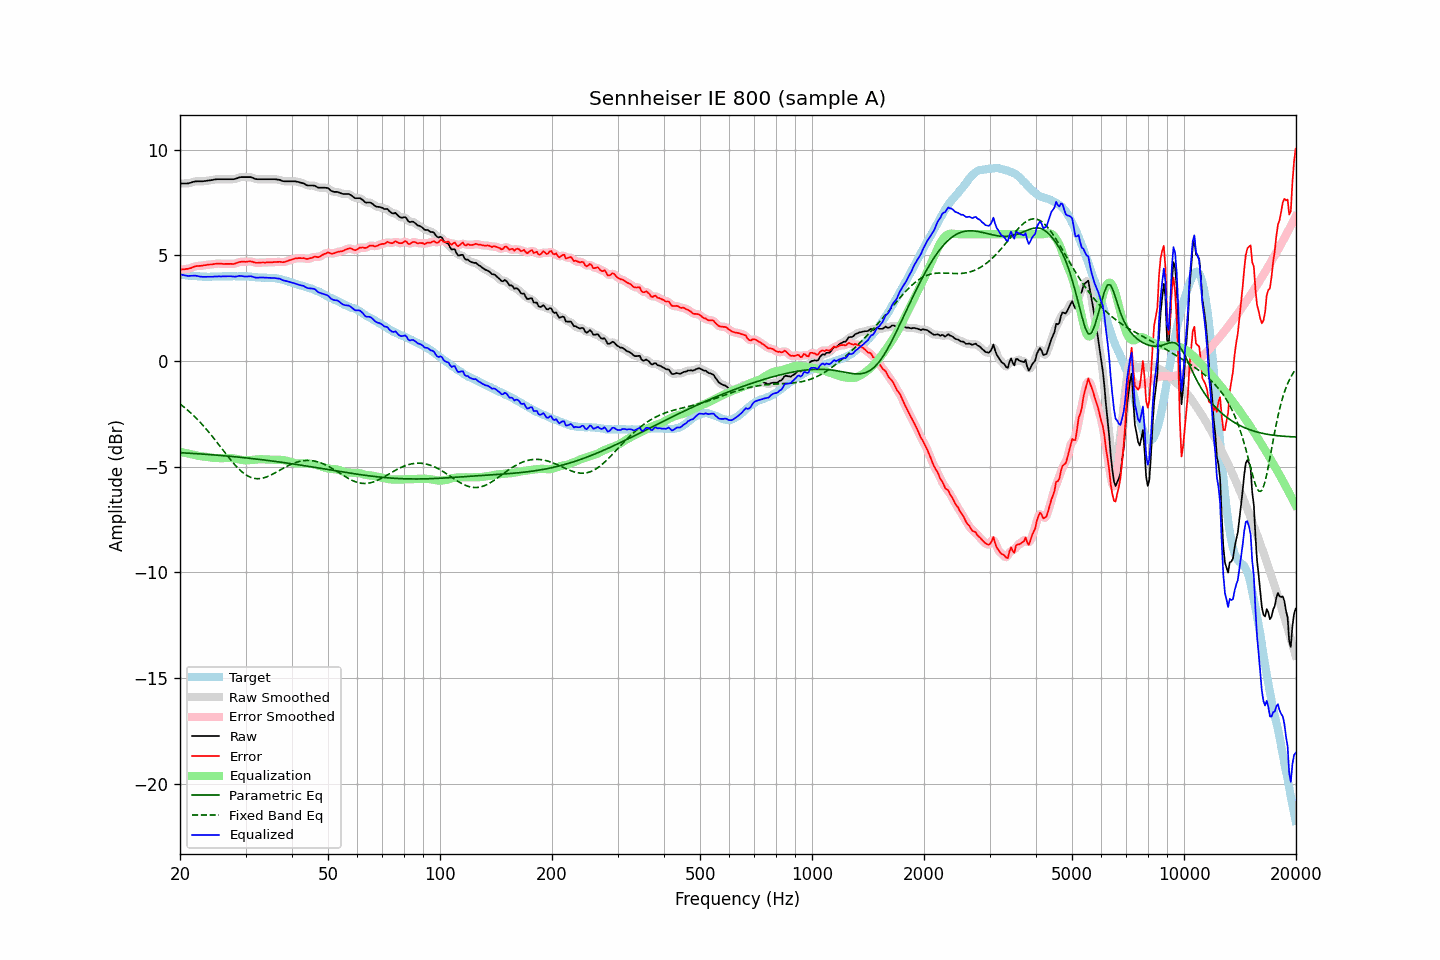

Values plotted in this chart, from the file beside it:
frequency, raw, error, smoothed, error_smoothed, equalization, parametric_eq, fixed_band_eq, equalized_raw, equalized_smoothed, target
20.00, 8.40, 4.31, 8.40, 4.32, -4.30, -4.34, -2.04, 4.10, 4.10, 4.08
20.20, 8.40, 4.32, 8.40, 4.32, -4.32, -4.35, -2.10, 4.08, 4.08, 4.07
20.40, 8.40, 4.34, 8.40, 4.33, -4.33, -4.35, -2.15, 4.07, 4.06, 4.06
20.61, 8.40, 4.34, 8.40, 4.34, -4.35, -4.35, -2.22, 4.05, 4.05, 4.06
20.81, 8.40, 4.36, 8.40, 4.35, -4.36, -4.36, -2.28, 4.03, 4.03, 4.04
21.02, 8.40, 4.36, 8.40, 4.36, -4.38, -4.36, -2.35, 4.02, 4.02, 4.04
21.23, 8.42, 4.39, 8.42, 4.38, -4.40, -4.37, -2.41, 4.02, 4.02, 4.03
21.44, 8.44, 4.40, 8.44, 4.41, -4.41, -4.37, -2.48, 4.03, 4.03, 4.04
21.66, 8.47, 4.44, 8.47, 4.44, -4.43, -4.38, -2.55, 4.04, 4.03, 4.03
21.87, 8.49, 4.47, 8.49, 4.46, -4.45, -4.38, -2.63, 4.04, 4.03, 4.02
22.09, 8.50, 4.49, 8.50, 4.48, -4.47, -4.39, -2.70, 4.03, 4.03, 4.01
22.31, 8.50, 4.49, 8.50, 4.49, -4.49, -4.39, -2.78, 4.01, 4.01, 4.01
22.54, 8.50, 4.50, 8.50, 4.50, -4.50, -4.40, -2.86, 4.00, 4.00, 4.00
22.76, 8.50, 4.50, 8.50, 4.50, -4.51, -4.40, -2.94, 3.99, 3.99, 4.00
22.99, 8.50, 4.51, 8.50, 4.51, -4.52, -4.41, -3.02, 3.98, 3.98, 3.99
23.22, 8.51, 4.53, 8.51, 4.52, -4.53, -4.41, -3.11, 3.98, 3.98, 3.98
23.45, 8.52, 4.53, 8.52, 4.54, -4.54, -4.42, -3.20, 3.98, 3.98, 3.99
23.69, 8.53, 4.55, 8.53, 4.55, -4.55, -4.42, -3.28, 3.98, 3.98, 3.98
23.92, 8.54, 4.56, 8.54, 4.56, -4.56, -4.43, -3.37, 3.98, 3.98, 3.98
24.16, 8.55, 4.56, 8.55, 4.56, -4.57, -4.44, -3.47, 3.98, 3.98, 3.99
24.40, 8.56, 4.56, 8.56, 4.57, -4.58, -4.44, -3.56, 3.98, 3.98, 3.99
24.65, 8.58, 4.58, 8.58, 4.58, -4.59, -4.45, -3.66, 3.99, 3.99, 3.99
24.89, 8.59, 4.60, 8.59, 4.59, -4.59, -4.45, -3.75, 4.00, 4.00, 3.99
25.14, 8.60, 4.61, 8.60, 4.61, -4.60, -4.46, -3.85, 4.00, 4.00, 3.99
25.39, 8.60, 4.61, 8.60, 4.61, -4.60, -4.47, -3.95, 4.00, 4.00, 3.99
25.65, 8.60, 4.61, 8.60, 4.60, -4.60, -4.47, -4.05, 4.00, 4.00, 3.99
25.91, 8.60, 4.60, 8.60, 4.60, -4.60, -4.48, -4.15, 4.00, 4.00, 4.00
26.16, 8.60, 4.59, 8.60, 4.59, -4.60, -4.48, -4.24, 4.00, 4.00, 4.01
26.43, 8.60, 4.59, 8.60, 4.59, -4.59, -4.49, -4.34, 4.00, 4.00, 4.01
26.69, 8.60, 4.59, 8.60, 4.59, -4.59, -4.50, -4.44, 4.01, 4.01, 4.01
26.96, 8.60, 4.59, 8.60, 4.59, -4.59, -4.50, -4.54, 4.01, 4.01, 4.01
27.23, 8.60, 4.59, 8.60, 4.59, -4.59, -4.51, -4.63, 4.01, 4.01, 4.00
27.50, 8.60, 4.59, 8.60, 4.59, -4.60, -4.52, -4.73, 4.00, 4.00, 4.00
27.77, 8.60, 4.59, 8.60, 4.59, -4.61, -4.53, -4.81, 3.99, 3.99, 4.01
28.05, 8.61, 4.60, 8.61, 4.60, -4.62, -4.53, -4.90, 3.99, 3.99, 4.01
28.33, 8.63, 4.63, 8.63, 4.63, -4.63, -4.54, -4.99, 3.99, 4.00, 4.00
28.62, 8.66, 4.66, 8.66, 4.66, -4.65, -4.55, -5.07, 4.01, 4.01, 4.00
28.90, 8.69, 4.68, 8.68, 4.68, -4.66, -4.56, -5.14, 4.03, 4.02, 4.01
29.19, 8.70, 4.69, 8.70, 4.69, -4.68, -4.56, -5.21, 4.02, 4.02, 4.01
29.48, 8.70, 4.69, 8.70, 4.69, -4.69, -4.57, -5.28, 4.01, 4.01, 4.00
29.78, 8.70, 4.70, 8.70, 4.69, -4.70, -4.58, -5.34, 4.00, 4.00, 4.00
30.08, 8.70, 4.69, 8.70, 4.69, -4.71, -4.59, -5.39, 3.99, 3.99, 4.01
30.38, 8.70, 4.70, 8.70, 4.70, -4.70, -4.60, -5.44, 4.00, 4.00, 4.00
30.68, 8.70, 4.71, 8.70, 4.71, -4.70, -4.60, -5.47, 4.00, 4.00, 3.99
30.99, 8.70, 4.71, 8.69, 4.71, -4.69, -4.61, -5.51, 4.01, 4.00, 3.99
31.30, 8.67, 4.69, 8.67, 4.69, -4.68, -4.62, -5.53, 3.99, 3.99, 3.97
31.61, 8.64, 4.67, 8.64, 4.67, -4.67, -4.63, -5.55, 3.96, 3.97, 3.97
31.93, 8.61, 4.65, 8.61, 4.65, -4.67, -4.64, -5.57, 3.94, 3.95, 3.96
32.24, 8.60, 4.64, 8.60, 4.65, -4.66, -4.65, -5.57, 3.94, 3.94, 3.96
32.57, 8.60, 4.65, 8.60, 4.65, -4.65, -4.66, -5.57, 3.94, 3.94, 3.95
32.89, 8.60, 4.65, 8.60, 4.65, -4.65, -4.66, -5.57, 3.95, 3.95, 3.94
33.22, 8.60, 4.66, 8.60, 4.66, -4.65, -4.67, -5.55, 3.95, 3.95, 3.94
33.55, 8.60, 4.66, 8.60, 4.66, -4.65, -4.68, -5.54, 3.95, 3.95, 3.94
33.89, 8.60, 4.65, 8.60, 4.66, -4.66, -4.69, -5.51, 3.94, 3.94, 3.95
34.23, 8.60, 4.66, 8.60, 4.66, -4.66, -4.70, -5.49, 3.94, 3.94, 3.93
34.57, 8.60, 4.67, 8.60, 4.66, -4.67, -4.71, -5.45, 3.93, 3.93, 3.93
34.92, 8.60, 4.67, 8.60, 4.67, -4.67, -4.72, -5.42, 3.93, 3.93, 3.93
35.27, 8.60, 4.66, 8.60, 4.67, -4.67, -4.73, -5.38, 3.93, 3.93, 3.93
35.62, 8.60, 4.68, 8.60, 4.67, -4.68, -4.74, -5.34, 3.92, 3.92, 3.92
35.97, 8.60, 4.68, 8.60, 4.68, -4.68, -4.75, -5.30, 3.92, 3.92, 3.92
... 635 more rows
